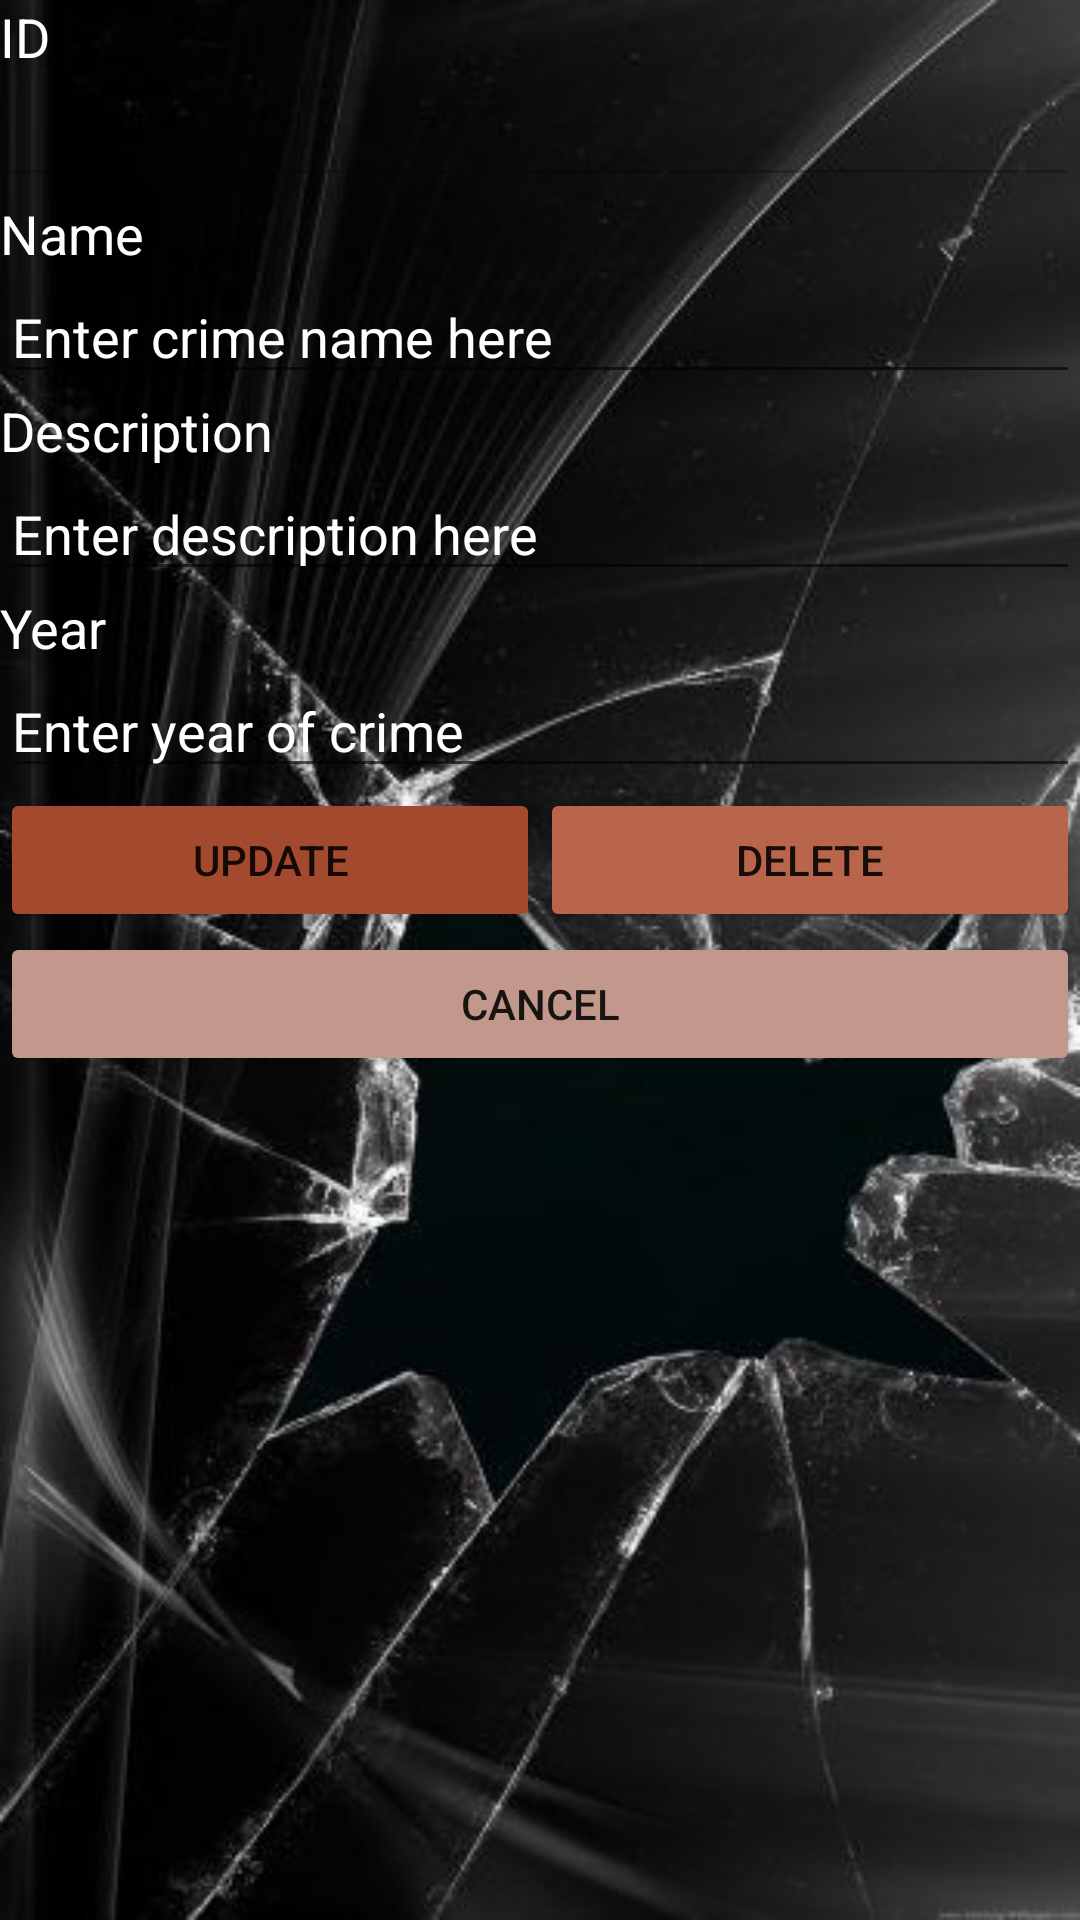

This screen was rendered from an Android layout file. Write that file and the resources it references.
<!-- AndroidManifest.xml: application theme Theme.CrimeReporterAndMissingPerson -->
<!-- res/layout/activity_modify_crime.xml -->
<?xml version="1.0" encoding="utf-8"?>
<LinearLayout xmlns:android="http://schemas.android.com/apk/res/android"
    xmlns:app="http://schemas.android.com/apk/res-auto"
    xmlns:tools="http://schemas.android.com/tools"
    android:layout_width="match_parent"
    android:layout_height="match_parent"
    android:background="@drawable/footprint"
    android:orientation="vertical"
    tools:context=".ModifyCrimeActivity">

    <TextView
        android:layout_width="wrap_content"
        android:layout_height="wrap_content"
        android:text="@string/id"
        android:textAppearance="?android:attr/textAppearanceMedium"
        android:textColor="#FFFFFF" />

    <EditText
        android:id="@+id/etID"
        android:layout_width="match_parent"
        android:layout_height="wrap_content"
        android:textColor="#FFFFFF"
        android:enabled="false" />

    <TextView
        android:id="@+id/tvName"
        android:layout_width="wrap_content"
        android:layout_height="wrap_content"
        android:text="@string/name"
        android:textAppearance="?android:attr/textAppearanceMedium"
        android:textColor="#FFFFFF" />

    <EditText
        android:id="@+id/etName"
        android:layout_width="match_parent"
        android:layout_height="wrap_content"
        android:hint="@string/enter_crime_name_here"
        android:textColor="#FFFFFF"
        android:textColorHint="#FFFFFF" />

    <TextView
        android:id="@+id/tvDescription"
        android:layout_width="wrap_content"
        android:layout_height="wrap_content"
        android:text="@string/description"
        android:textAppearance="?android:attr/textAppearanceMedium"
        android:textColor="#FFFFFF" />

    <EditText
        android:id="@+id/etDescription"
        android:layout_width="match_parent"
        android:layout_height="wrap_content"
        android:hint="@string/enter_description_here"
        android:textColor="#FFFFFF"
        android:textColorHint="#FFFFFF" />

    <TextView
        android:id="@+id/tvYear"
        android:layout_width="wrap_content"
        android:layout_height="wrap_content"
        android:text="@string/year"
        android:textAppearance="?android:attr/textAppearanceMedium"
        android:textColor="#FFFFFF" />

    <EditText
        android:id="@+id/etYear"
        android:layout_width="match_parent"
        android:layout_height="wrap_content"
        android:hint="@string/enter_year_of_crime"
        android:textColor="#FFFFFF"
        android:textColorHint="#FFFFFF" />

    <LinearLayout
        android:layout_width="match_parent"
        android:layout_height="wrap_content">

        <Button
            android:id="@+id/btnUpdate"
            android:layout_width="0dp"
            android:layout_height="wrap_content"
            android:layout_weight="1"
            android:text="@string/update"
            app:backgroundTint="#A3492D" />

        <Button
            android:id="@+id/btnDelete"
            android:layout_width="0dp"
            android:layout_height="wrap_content"
            android:layout_weight="1"
            android:text="@string/delete"
            app:backgroundTint="#B8654C" />

    </LinearLayout>

    <Button
        android:id="@+id/btnCancel"
        android:layout_width="match_parent"
        android:layout_height="wrap_content"
        android:text="@string/cancel"
        app:backgroundTint="#C1988B" />

</LinearLayout>
<!-- resources referenced by this layout -->
<resources>
  <!-- drawable footprint: jpg bitmap (drawable-v24, 29813 bytes) -->
  <string name="cancel">Cancel</string>
  <string name="delete">Delete</string>
  <string name="description">Description</string>
  <string name="enter_crime_name_here">Enter crime name here</string>
  <string name="enter_description_here">Enter description here</string>
  <string name="enter_year_of_crime">Enter year of crime</string>
  <string name="id">ID</string>
  <string name="name">Name</string>
  <string name="update">Update</string>
  <string name="year">Year</string>
  <style name="Theme.CrimeReporterAndMissingPerson" parent="Theme.MaterialComponents.DayNight.DarkActionBar">
          
          <item name="colorPrimary">@color/purple_500</item>
          <item name="colorPrimaryVariant">@color/purple_700</item>
          <item name="colorOnPrimary">@color/white</item>
          
          <item name="colorSecondary">@color/teal_200</item>
          <item name="colorSecondaryVariant">@color/teal_700</item>
          <item name="colorOnSecondary">@color/black</item>
          
          <item name="android:statusBarColor" tools:targetApi="l">?attr/colorPrimaryVariant</item>
          
      </style>
  <!-- not gathered from this repository: default colours our renderer supplied (Android Studio template values) -->
  <color name="purple_500">#FF6200EE</color>
  <color name="purple_700">#FF3700B3</color>
  <color name="teal_200">#FF03DAC5</color>
  <color name="teal_700">#FF018786</color>
  <color name="black">#FF000000</color>
  <color name="white">#FFFFFFFF</color>
</resources>
